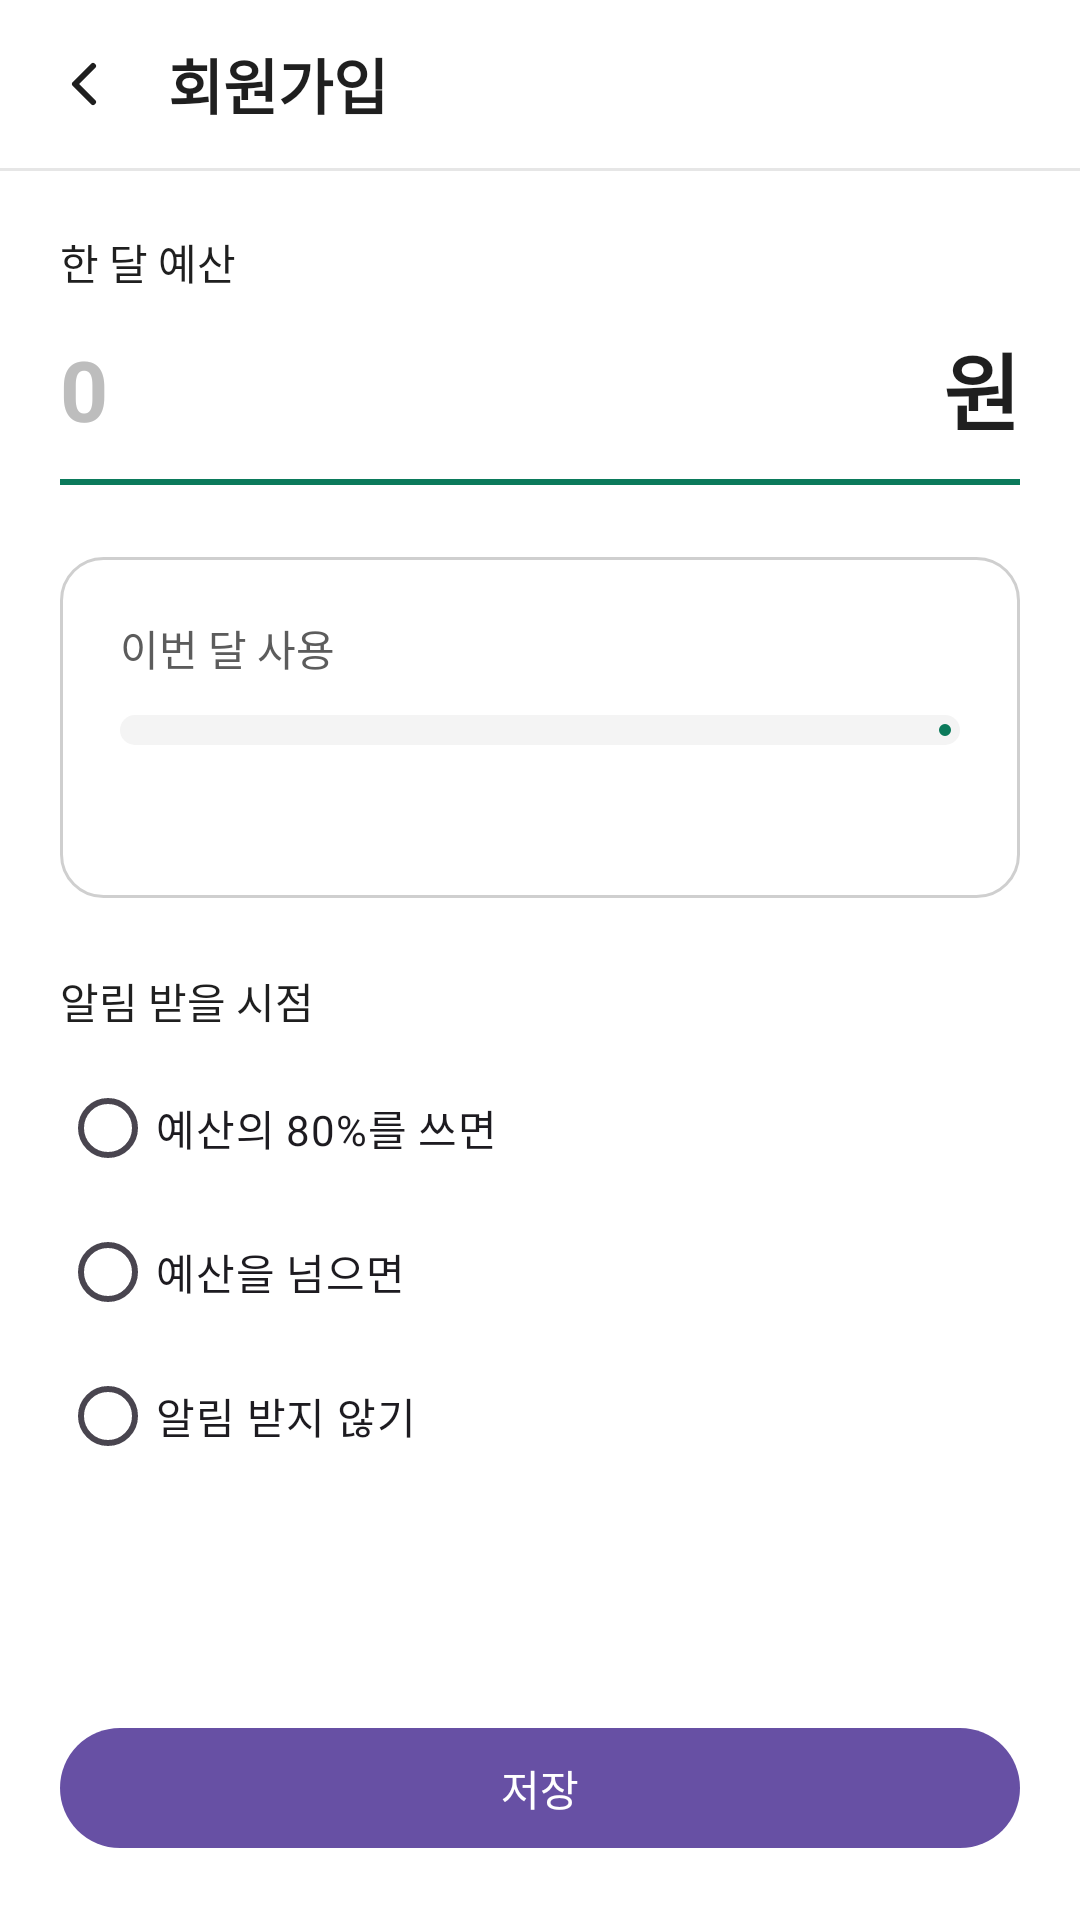

Here is an Android app screen rendered from its layout file. Give the layout XML and the strings, colors and styles it references.
<!-- AndroidManifest.xml: application theme Theme.JjanChall -->
<!-- res/layout/activity_budget.xml -->
<?xml version="1.0" encoding="utf-8"?>
<LinearLayout xmlns:android="http://schemas.android.com/apk/res/android"
    xmlns:app="http://schemas.android.com/apk/res-auto"
    xmlns:tools="http://schemas.android.com/tools"
    android:id="@+id/root"
    android:layout_width="match_parent"
    android:layout_height="match_parent"
    android:background="@color/bg_default"
    android:orientation="vertical"
    tools:context=".ui.setting.BudgetActivity">

    <include
        android:id="@+id/app_bar"
        layout="@layout/view_app_bar" />

    <View style="@style/Widget.JjanChall.Divider" />

    <ScrollView
        android:layout_width="match_parent"
        android:layout_height="0dp"
        android:layout_weight="1">

        <LinearLayout
            android:layout_width="match_parent"
            android:layout_height="wrap_content"
            android:orientation="vertical"
            android:padding="@dimen/screen_padding">

            
            <TextView
                style="@style/Widget.JjanChall.InputLabel"
                android:labelFor="@id/et_budget"
                android:text="@string/budget_amount" />

            <LinearLayout
                android:layout_width="match_parent"
                android:layout_height="wrap_content"
                android:background="@drawable/bg_amount_underline"
                android:gravity="center_vertical"
                android:orientation="horizontal"
                android:paddingBottom="@dimen/spacing_sm">

                <EditText
                    android:id="@+id/et_budget"
                    android:layout_width="0dp"
                    android:layout_height="wrap_content"
                    android:layout_weight="1"
                    android:background="@null"
                    android:hint="0"
                    android:importantForAutofill="no"
                    android:imeOptions="actionDone"
                    android:inputType="number"
                    android:maxLength="11"
                    android:minHeight="@dimen/size_touch_min"
                    android:textAppearance="@style/TextAppearance.JjanChall.Display"
                    android:textColorHint="@color/text_disabled" />

                <TextView
                    android:layout_width="wrap_content"
                    android:layout_height="wrap_content"
                    android:text="@string/expense_amount_unit"
                    android:textAppearance="@style/TextAppearance.JjanChall.Display" />
            </LinearLayout>

            <TextView
                android:id="@+id/tv_budget_error"
                android:layout_width="wrap_content"
                android:layout_height="wrap_content"
                android:layout_marginTop="@dimen/spacing_xs"
                android:text="@string/budget_error_amount"
                android:textAppearance="@style/TextAppearance.JjanChall.Caption"
                android:textColor="@color/text_danger"
                android:visibility="gone" />

            
            <LinearLayout
                android:layout_width="match_parent"
                android:layout_height="wrap_content"
                android:layout_marginTop="@dimen/spacing_2xl"
                android:background="@drawable/bg_card_outline"
                android:orientation="vertical"
                android:padding="@dimen/screen_padding">

                <LinearLayout
                    android:layout_width="match_parent"
                    android:layout_height="wrap_content"
                    android:orientation="horizontal">

                    <TextView
                        android:layout_width="0dp"
                        android:layout_height="wrap_content"
                        android:layout_weight="1"
                        android:text="@string/budget_used_label"
                        android:textAppearance="@style/TextAppearance.JjanChall.Body2"
                        android:textColor="@color/text_secondary" />

                    <TextView
                        android:id="@+id/tv_budget_used"
                        android:layout_width="wrap_content"
                        android:layout_height="wrap_content"
                        android:textAppearance="@style/TextAppearance.JjanChall.Label"
                        tools:text="312,400원 / 300,000원" />
                </LinearLayout>

                <com.google.android.material.progressindicator.LinearProgressIndicator
                    android:id="@+id/progress_budget"
                    android:layout_width="match_parent"
                    android:layout_height="wrap_content"
                    android:layout_marginTop="@dimen/spacing_md"
                    android:max="100"
                    app:indicatorColor="@color/bg_brand"
                    app:trackColor="@color/bg_muted"
                    app:trackCornerRadius="@dimen/radius_full"
                    app:trackThickness="10dp"
                    tools:progress="60" />

                <TextView
                    android:id="@+id/tv_budget_status"
                    android:layout_width="wrap_content"
                    android:layout_height="wrap_content"
                    android:layout_marginTop="@dimen/spacing_md"
                    android:textAppearance="@style/TextAppearance.JjanChall.Body2"
                    android:textColor="@color/text_secondary"
                    tools:text="예산까지 120,000원 남았어요" />
            </LinearLayout>

            
            <TextView
                style="@style/Widget.JjanChall.InputLabel"
                android:layout_marginTop="@dimen/spacing_2xl"
                android:text="@string/budget_alert_label" />

            <RadioGroup
                android:id="@+id/rg_alert"
                android:layout_width="match_parent"
                android:layout_height="wrap_content"
                android:orientation="vertical">

                <RadioButton
                    android:id="@+id/rb_alert_80"
                    style="@style/Widget.JjanChall.RadioButton"
                    android:text="@string/budget_alert_80" />

                <RadioButton
                    android:id="@+id/rb_alert_over"
                    style="@style/Widget.JjanChall.RadioButton"
                    android:text="@string/budget_alert_over" />

                <RadioButton
                    android:id="@+id/rb_alert_none"
                    style="@style/Widget.JjanChall.RadioButton"
                    android:text="@string/budget_alert_none" />
            </RadioGroup>
        </LinearLayout>
    </ScrollView>

    <com.google.android.material.button.MaterialButton
        android:id="@+id/btn_save"
        android:layout_width="match_parent"
        android:layout_height="wrap_content"
        android:layout_margin="@dimen/screen_padding"
        android:text="@string/expense_save" />

</LinearLayout>
<!-- res/layout/view_app_bar.xml (included above) -->
<?xml version="1.0" encoding="utf-8"?>
<LinearLayout xmlns:android="http://schemas.android.com/apk/res/android"
    xmlns:tools="http://schemas.android.com/tools"
    android:layout_width="match_parent"
    android:layout_height="@dimen/size_app_bar"
    android:background="@color/bg_default"
    android:gravity="center_vertical"
    android:orientation="horizontal"
    android:paddingStart="@dimen/spacing_xs"
    android:paddingEnd="@dimen/spacing_lg">

    <ImageButton
        android:id="@+id/btn_back"
        android:layout_width="@dimen/size_touch_min"
        android:layout_height="@dimen/size_touch_min"
        android:background="?attr/selectableItemBackgroundBorderless"
        android:contentDescription="@string/common_back"
        android:src="@drawable/ic_arrow_back" />

    <TextView
        android:id="@+id/tv_app_bar_title"
        style="@style/Widget.JjanChall.AppBarTitle"
        android:layout_width="0dp"
        android:layout_height="wrap_content"
        android:layout_marginStart="@dimen/spacing_xs"
        android:layout_weight="1"
        tools:text="회원가입" />

</LinearLayout>
<!-- resources referenced by this layout -->
<resources>
  <color name="bg_brand">@color/green_700</color>
  <color name="bg_default">@color/gray_0</color>
  <color name="bg_muted">@color/gray_100</color>
  <color name="text_danger">@color/red_600</color>
  <color name="text_disabled">@color/gray_400</color>
  <color name="text_secondary">@color/gray_600</color>
  <dimen name="radius_full">999dp</dimen>
  <dimen name="screen_padding">@dimen/spacing_xl</dimen>
  <dimen name="size_app_bar">56dp</dimen>
  <dimen name="size_touch_min">48dp</dimen>
  <dimen name="spacing_2xl">24dp</dimen>
  <dimen name="spacing_lg">16dp</dimen>
  <dimen name="spacing_md">12dp</dimen>
  <dimen name="spacing_sm">8dp</dimen>
  <dimen name="spacing_xs">4dp</dimen>
  <string name="budget_alert_80" formatted="false">예산의 80%를 쓰면</string>
  <string name="budget_alert_label">알림 받을 시점</string>
  <string name="budget_alert_none">알림 받지 않기</string>
  <string name="budget_alert_over">예산을 넘으면</string>
  <string name="budget_amount">한 달 예산</string>
  <string name="budget_error_amount">예산을 입력해 주세요</string>
  <string name="budget_used_label">이번 달 사용</string>
  <string name="common_back">뒤로 가기</string>
  <string name="expense_amount_unit">원</string>
  <string name="expense_save">저장</string>
  <style name="TextAppearance.JjanChall.Body2">
          <item name="android:textSize">14sp</item>
          <item name="lineHeight">20sp</item>
      </style>
  <style name="TextAppearance.JjanChall.Caption">
          <item name="android:textSize">12sp</item>
          <item name="lineHeight">16sp</item>
      </style>
  <style name="TextAppearance.JjanChall.Display">
          <item name="android:textSize">28sp</item>
          <item name="android:textStyle">bold</item>
          <item name="lineHeight">36sp</item>
      </style>
  <style name="TextAppearance.JjanChall.Label">
          <item name="android:fontFamily">sans-serif-medium</item>
          <item name="fontFamily">sans-serif-medium</item>
          <item name="android:textSize">14sp</item>
          <item name="lineHeight">20sp</item>
      </style>
  <style name="Widget.JjanChall.AppBarTitle" parent="">
          <item name="android:textAppearance">@style/TextAppearance.JjanChall.Title</item>
          <item name="android:maxLines">1</item>
          <item name="android:ellipsize">end</item>
      </style>
  <style name="Widget.JjanChall.Divider" parent="">
          <item name="android:layout_width">match_parent</item>
          <item name="android:layout_height">1dp</item>
          <item name="android:background">@color/border_default</item>
      </style>
  <style name="Widget.JjanChall.InputLabel" parent="">
          <item name="android:layout_width">wrap_content</item>
          <item name="android:layout_height">wrap_content</item>
          <item name="android:layout_marginBottom">@dimen/spacing_sm</item>
          <item name="android:textAppearance">@style/TextAppearance.JjanChall.Label</item>
      </style>
  <style name="Theme.JjanChall" parent="Base.Theme.JjanChall" />
  <color name="green_700">#FF0B7A5B</color>
  <color name="gray_0">#FFFFFFFF</color>
  <color name="gray_100">#FFF4F4F4</color>
  <color name="red_600">#FFD63B3B</color>
  <color name="gray_400">#FFBDBDBD</color>
  <color name="gray_600">#FF5C5C5C</color>
  <dimen name="spacing_xl">20dp</dimen>
  <color name="border_brand">@color/green_700</color>
  <color name="border_input">@color/gray_300</color>
  <dimen name="radius_lg">14dp</dimen>
  <color name="text_primary">@color/gray_900</color>
  <style name="TextAppearance.JjanChall.Title">
          <item name="android:textSize">20sp</item>
          <item name="android:textStyle">bold</item>
          <item name="lineHeight">28sp</item>
      </style>
  <color name="border_default">@color/gray_200</color>
  <style name="Base.Theme.JjanChall" parent="Theme.Material3.DayNight.NoActionBar">
          
          
      </style>
  <color name="gray_300">#FFCFCFCF</color>
  <color name="gray_900">#FF1F1F1F</color>
  <color name="gray_200">#FFE6E6E6</color>
</resources>
